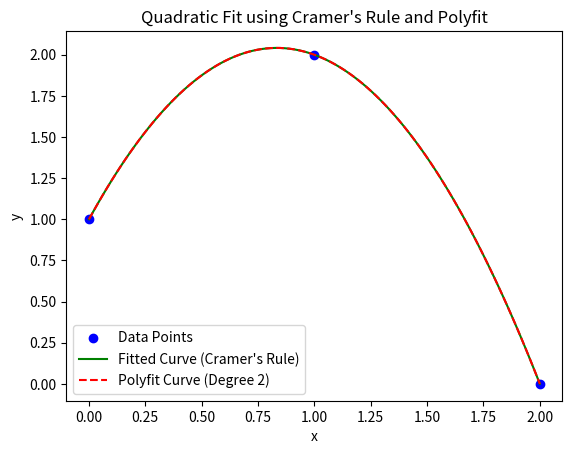

Write the Python code that produced this figure.
import numpy as np
import matplotlib.pyplot as plt

# Define matrix A and vector b
A = np.array([[0, 3], [1, 3], [2, 3]])
b = np.array([1, 2, 0])

# Create feature matrix with constant, linear, and quadratic terms
ones = np.ones(A.shape[0])
x_feature = A[:, 0]
squared_feature = x_feature ** 2
features = np.column_stack((ones, x_feature, squared_feature))

# Calculate the determinant of the original feature matrix
m_det = np.linalg.det(features)
if np.isclose(m_det, 0):
    raise ValueError("The determinant of the feature matrix is zero, indicating a singular matrix.")

# Calculate determinants by replacing each column with vector b, using Cramer's Rule
determinants = []
for i in range(features.shape[1]):
    modified_features = features.copy()
    modified_features[:, i] = b  # Replace column i with vector b
    det = np.linalg.det(modified_features)
    determinants.append(det / m_det)

# Coefficients of the quadratic fit
coefficients = np.array(determinants)
print("Coefficients:", coefficients)

# Plot the data points
plt.scatter(x_feature, b, label="Data Points", color="blue")

# Plot the fitted curve using the calculated coefficients
u = np.linspace(0, 2, 100)
fitted_curve = coefficients[2] * u**2 + coefficients[1] * u + coefficients[0]
plt.plot(u, fitted_curve, label="Fitted Curve (Cramer's Rule)", color="green")

# Compare with numpy's polyfit
polyfit_coeffs = np.polyfit(x_feature, b, 2)
plt.plot(u, np.polyval(polyfit_coeffs, u), 'r--', label="Polyfit Curve (Degree 2)")

# Final plot adjustments
plt.xlabel("x")
plt.ylabel("y")
plt.legend()
plt.title("Quadratic Fit using Cramer's Rule and Polyfit")
plt.show()
